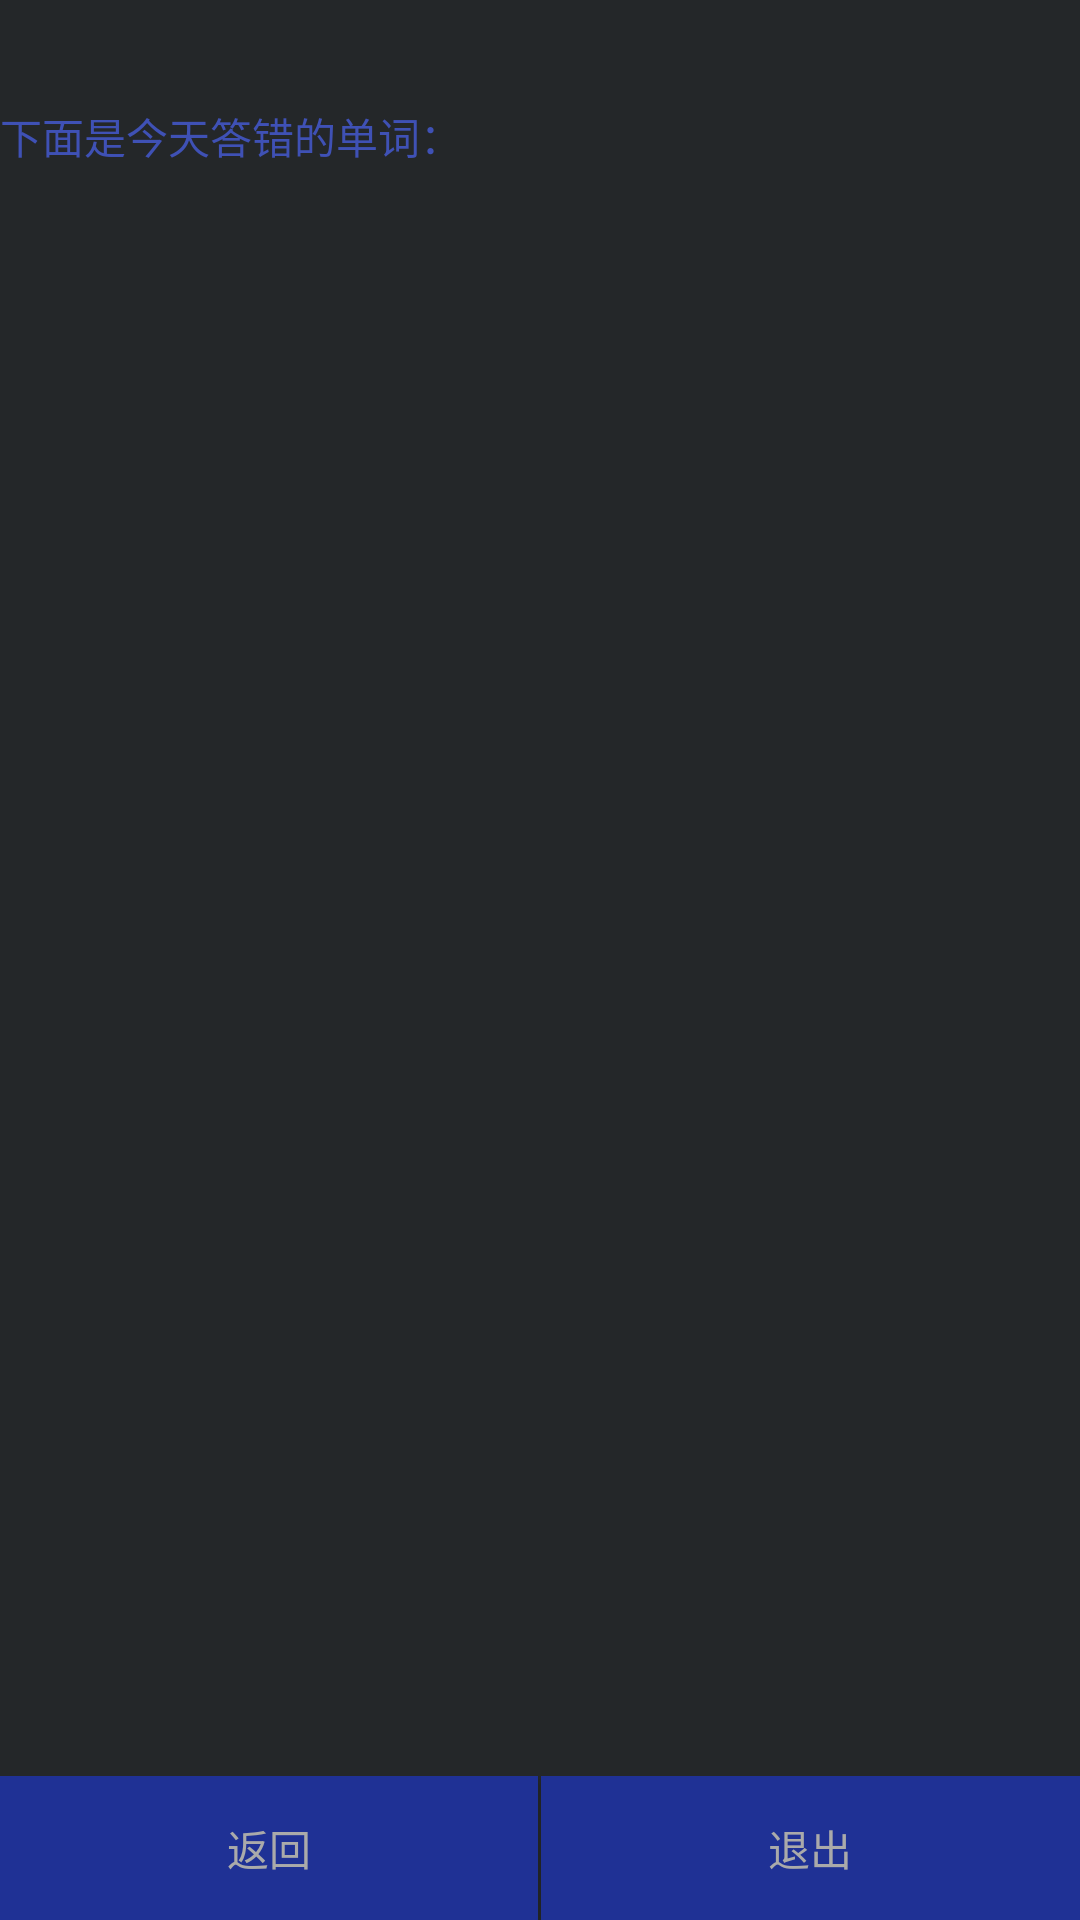

Here is an Android app screen rendered from its layout file. Give the layout XML and the strings, colors and styles it references.
<!-- AndroidManifest.xml: application theme AppTheme.MyNoActionBar -->
<!-- res/layout/fragment_finish.xml -->
<?xml version="1.0" encoding="utf-8"?>
<LinearLayout xmlns:android="http://schemas.android.com/apk/res/android"
    xmlns:tools="http://schemas.android.com/tools"
    android:layout_width="match_parent"
    android:layout_height="match_parent"
    android:background="@color/back"
    android:orientation="vertical"
    tools:context=".android.FinishFragment">

    <ScrollView xmlns:android="http://schemas.android.com/apk/res/android"
        android:id="@+id/scrollView"
        android:layout_width="fill_parent"
        android:layout_height="fill_parent"
        android:layout_marginBottom="24dp"
        android:layout_weight="1"
        android:background="@color/back"
        android:fadingEdge="vertical"
        android:scrollbars="vertical">

        <LinearLayout
            android:layout_width="match_parent"
            android:layout_height="wrap_content"
            android:orientation="vertical">

            
            <TextView
                android:id="@+id/cowDungText"
                android:layout_width="wrap_content"
                android:layout_height="wrap_content"
                android:layout_centerHorizontal="true"
                android:layout_gravity="center"
                android:layout_weight="1"
                android:gravity="center"
                android:paddingBottom="8dp"
                android:paddingTop="8dp"

                android:text=" "
                android:textColor="@color/defaultTextColor" />

            
            <TextView
                android:layout_width="match_parent"
                android:layout_height="match_parent"
                android:textColor="@color/ciXing"
                android:text="下面是今天答错的单词：" />

            <LinearLayout xmlns:android="http://schemas.android.com/apk/res/android"
                android:id="@+id/wordsLayout"
                android:layout_width="match_parent"
                android:layout_height="wrap_content"
                android:background="@color/back"
                android:orientation="vertical"></LinearLayout>
        </LinearLayout>
    </ScrollView>

    <LinearLayout xmlns:android="http://schemas.android.com/apk/res/android"
        android:layout_width="match_parent"
        android:layout_height="wrap_content"
        android:orientation="horizontal">

        <Button
            android:id="@+id/returnBtn"
            android:layout_width="wrap_content"
            android:layout_height="wrap_content"
            android:layout_weight="1"
            android:background="@color/buttonBackground"
            android:text="返回"
            android:textColor="@color/defaultTextColor" />

        <Button
            android:id="@+id/exitBtn"
            android:layout_width="wrap_content"
            android:layout_height="wrap_content"
            android:layout_marginLeft="1dp"
            android:layout_weight="1"
            android:background="@color/buttonBackground"
            android:text="退出"
            android:textColor="@color/defaultTextColor" />
    </LinearLayout>
</LinearLayout>
<!-- resources referenced by this layout -->
<resources>
  <color name="back">#242729</color>
  <color name="buttonBackground">#1F3195</color>
  <color name="ciXing">#3F51B5</color>
  <color name="defaultTextColor">#aaaaaa</color>
  <style name="AppTheme.MyNoActionBar">
          <item name="windowActionBar">false</item>
          <item name="windowNoTitle">true</item>
  
          <item name="colorPrimary">@color/colorPrimary</item>
          <item name="colorPrimaryDark">@color/colorPrimaryDark</item>
          <item name="colorAccent">@color/colorAccent</item>
      </style>
  <color name="colorPrimary">#242729</color>
  <color name="colorPrimaryDark">#1a1d1f</color>
  <color name="colorAccent">#88555555</color>
</resources>
